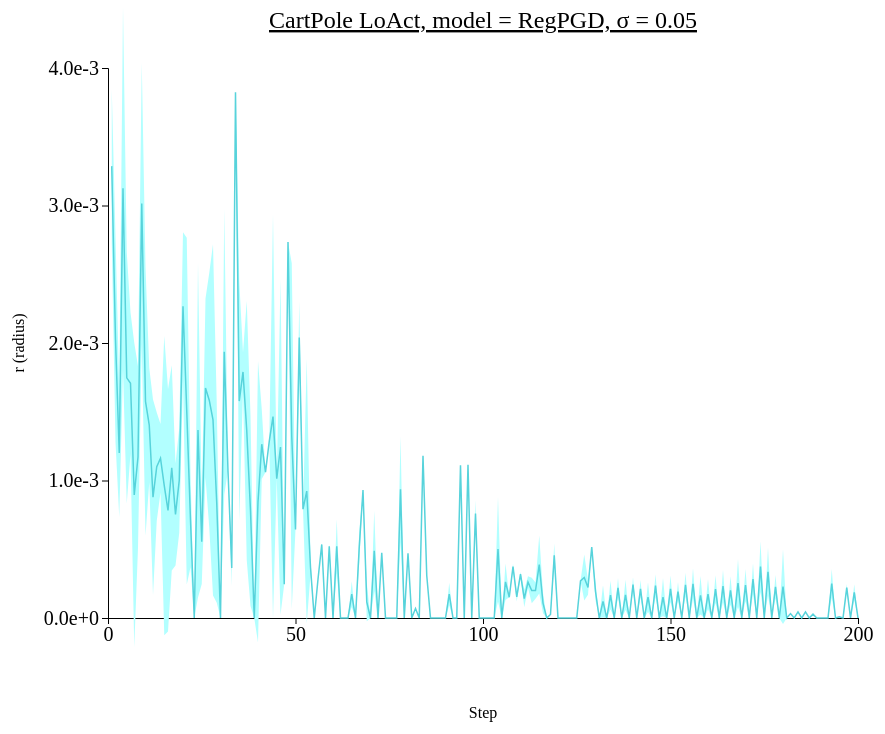
D3 v4 page, settled after 480 driven frames (8 s of simulated time); the page loaded 1 data file(s).



// set the dimensions and margins of the graph
var margin = {top: 100, right: 450, bottom: 200, left: 100},
    width = 1300 - margin.left - margin.right,
    height = 850 - margin.top - margin.bottom;

// append the svg object to the body of the page
var svg = d3.select("#my_dataviz")
  .append("svg")
    .attr("width", width + margin.left + margin.right)
    .attr("height", height + margin.top + margin.bottom)
  .append("g")
    .attr("transform",
          "translate(" + margin.left + "," + margin.top + ")");

//Read the data
d3.csv("./data/data_1015_CartPole_stepwise_RegPGD/CartPole_stepwise_sigma-0.05.csv",function(data) {
  // console.log(data)
  // Add X axis --> it is a date format
  var x = d3.scaleLinear()
    .domain([0,200])
    .range([ 0, width ]);
  svg.append("g")
    .style("font", "20px times")
    .attr("transform", "translate(0," + height + ")")
    .call(d3.axisBottom(x)
    .tickValues([0, 50, 100, 150, 200]));

  // text label for the x axis
  svg.append("text")             
      .attr("transform",
            "translate(" + (width/2) + " ," + 
                           (height + margin.top) + ")")
      .style("text-anchor", "middle")
      .text("Step");

  // Add Y axis
  var y = d3.scaleLinear()
    .domain([0, 0.004])
    .range([ height, 0 ]);
  svg.append("g")
    .style("font", "20px times")
    .call(d3.axisLeft(y)
    .tickValues([0, 0.001, 0.002, 0.003, 0.004])
    .tickFormat(d3.format(".1e")));
  
  // text label for the y axis
  svg.append("text")
      .attr("transform", "rotate(-90)")
      .attr("y", 0 - margin.left)
      .attr("x",0 - (height / 2))
      .attr("dy", "1em")
      .style("text-anchor", "middle")
      .text("r (radius)"); 

  // This allows to find the closest X index of the mouse:
  var bisect = d3.bisector(function(d) { return d.x; }).left;

  // Create the circle that travels along the curve of chart
  var focus = svg
    .append('g')
    .append('circle')
      .style("fill", "none")
      .attr("stroke", "black")
      .attr('r', 8.5)
      .style("opacity", 0)

  // Create the text that travels along the curve of chart
  var focusText = svg
    .append('g')
    .append('text')
      .style("opacity", 0)
      .attr("text-anchor", "left")
      .attr("alignment-baseline", "middle")

  svg.append("path")
      .datum(data)
      .attr("fill", d3.color("#57d3db").brighter(2))
      .attr("stroke", "none")
      .attr("d", d3.area()
      .x(function(d) { return x(d.x) })
      .y0(function(d) { return y(d.y_hi) })
      .y1(function(d) { return y(d.y_lo) })
      )

  // Add the line
  svg
    .append("path")
    .datum(data)
    .attr("fill", "none")
    .attr("stroke", "#57d3db")
    .attr("stroke-width", 1.5)
    .attr("d", d3.line()
      .x(function(d) { return x(d.x) })
      .y(function(d) { return y(d.y) })
      )

  // Create a rect on top of the svg area: this rectangle recovers mouse position
  svg
    .append('rect')
    .style("fill", "none")
    .style("pointer-events", "all")
    .attr('width', width)
    .attr('height', height)
    .on('mouseover', mouseover)
    .on('mousemove', mousemove)
    .on('mouseout', mouseout);

  svg.append("text")
    .attr("x", (width / 2))             
    .attr("y", -40)
    .attr("text-anchor", "middle")  
    .style("font-size", "24px") 
    .style("text-decoration", "underline")  
    .text("CartPole LoAct, model = RegPGD, \u03C3 = 0.05")

  // What happens when the mouse move -> show the annotations at the right positions.
  function mouseover() {
    focus.style("opacity", 1)
    focusText.style("opacity",1)
    focusText.style("font-size", "20px")
  }

  function mousemove() {
    // recover coordinate we need
    var x0 = x.invert(d3.mouse(this)[0]);
    var i = bisect(data, x0, 1);
    selectedData = data[i]
    focus
      .attr("cx", x(selectedData.x))
      .attr("cy", y(selectedData.y))
    focusText
      .html("(" + selectedData.x + ", " + d3.format(".3e")(selectedData.y) + ")")
      .attr("x", 700)
      .attr("y", 20)
    }
  function mouseout() {
    focus.style("opacity", 0)
    focusText.style("opacity", 0)
  }

})



### data: data/data_1015_CartPole_stepwise_RegPGD/CartPole_stepwise_sigma-0.05.csv
x, y, R_std, y_hi, y_lo
1, 0.003286, 0.0005591, 0.003845, 0.002727
2, 0.002026, 0.0007457, 0.002772, 0.001281
3, 0.0012, 0.0004642, 0.001664, 0.0007354
4, 0.003125, 0.001319, 0.004444, 0.001806
5, 0.001747, 0.0009157, 0.002663, 0.0008312
6, 0.001707, 0.0005145, 0.002221, 0.001192
7, 0.0008956, 0.001107, 0.002002, -0.0002111
8, 0.001171, 0.00066, 0.001831, 0.0005106
9, 0.003014, 0.001023, 0.004037, 0.001991
10, 0.001576, 0.0009772, 0.002553, 0.0005986
11, 0.001403, 0.0004156, 0.001818, 0.0009871
12, 0.0008782, 0.0007101, 0.001588, 0.0001681
13, 0.001101, 0.0003938, 0.001495, 0.0007072
14, 0.001162, 0.000249, 0.001411, 0.000913
15, 0.0009626, 0.001087, 0.00205, -0.0001249
16, 0.0007825, 0.0008804, 0.001663, -9.790567388407801e-05
17, 0.001092, 0.0007462, 0.001838, 0.0003453
18, 0.0007534, 0.0003707, 0.001124, 0.0003827
19, 0.001001, 0.0003803, 0.001381, 0.0006208
20, 0.002267, 0.0005385, 0.002806, 0.001729
21, 0.001504, 0.001261, 0.002765, 0.0002436
22, 0.0007107, 0.0003421, 0.001053, 0.0003686
23, 0.0, 0.0, 0.0, 0.0
24, 0.001366, 0.001218, 0.002585, 0.0001484
25, 0.000554, 0.0003074, 0.0008614, 0.0002466
26, 0.001673, 0.0006517, 0.002324, 0.001021
27, 0.001584, 0.0009252, 0.002509, 0.0006589
28, 0.001441, 0.001277, 0.002719, 0.0001642
29, 0.0008341, 0.000724, 0.001558, 0.0001101
30, 0.0, 0.0, 0.0, 0.0
31, 0.001937, 0.001039, 0.002975, 0.0008979
32, 0.00107, 0.0, 0.00107, 0.00107
33, 0.0003634, 0.0001345, 0.0004979, 0.0002289
34, 0.003824, 0.0, 0.003824, 0.003824
35, 0.001578, 0.0008719, 0.00245, 0.0007061
36, 0.001789, 0.0001418, 0.001931, 0.001648
37, 0.001363, 0.0009434, 0.002306, 0.0004193
38, 0.0007791, 0.0006921, 0.001471, 8.700935841187774e-05
39, 0.0, 0.0, 0.0, 0.0
40, 0.0008448, 0.001023, 0.001868, -0.0001786
41, 0.001264, 0.000254, 0.001518, 0.00101
42, 0.00106, 0.0, 0.00106, 0.00106
43, 0.001284, 0.0, 0.001284, 0.001284
44, 0.001464, 0.001469, 0.002934, -5.162864503386808e-06
45, 0.001013, 0.0, 0.001013, 0.001013
46, 0.001243, 0.00122, 0.002463, 2.3089038081684733e-05
47, 0.0002456, 0.0, 0.0002456, 0.0002456
48, 0.002735, 0.0, 0.002735, 0.002735
49, 0.001322, 0.001258, 0.00258, 6.384194276824783e-05
50, 0.0006442, 0.0, 0.0006442, 0.0006442
51, 0.00204, 0.0002606, 0.002301, 0.00178
52, 0.0007916, 0.0, 0.0007916, 0.0007916
53, 0.0009227, 0.0009624, 0.001885, -3.9688008736863626e-05
54, 0.0003687, 5.2906572818756104e-05, 0.0004216, 0.0003158
55, 0.0, 0.0, 0.0, 0.0
56, 0.000282, 0.0, 0.000282, 0.000282
57, 0.0005351, 0.0, 0.0005351, 0.0005351
58, 0.0, 0.0, 0.0, 0.0
59, 0.0005207, 1.5413761138915983e-05, 0.0005361, 0.0005053
60, 0.0, 0.0, 0.0, 0.0
... 140 more rows